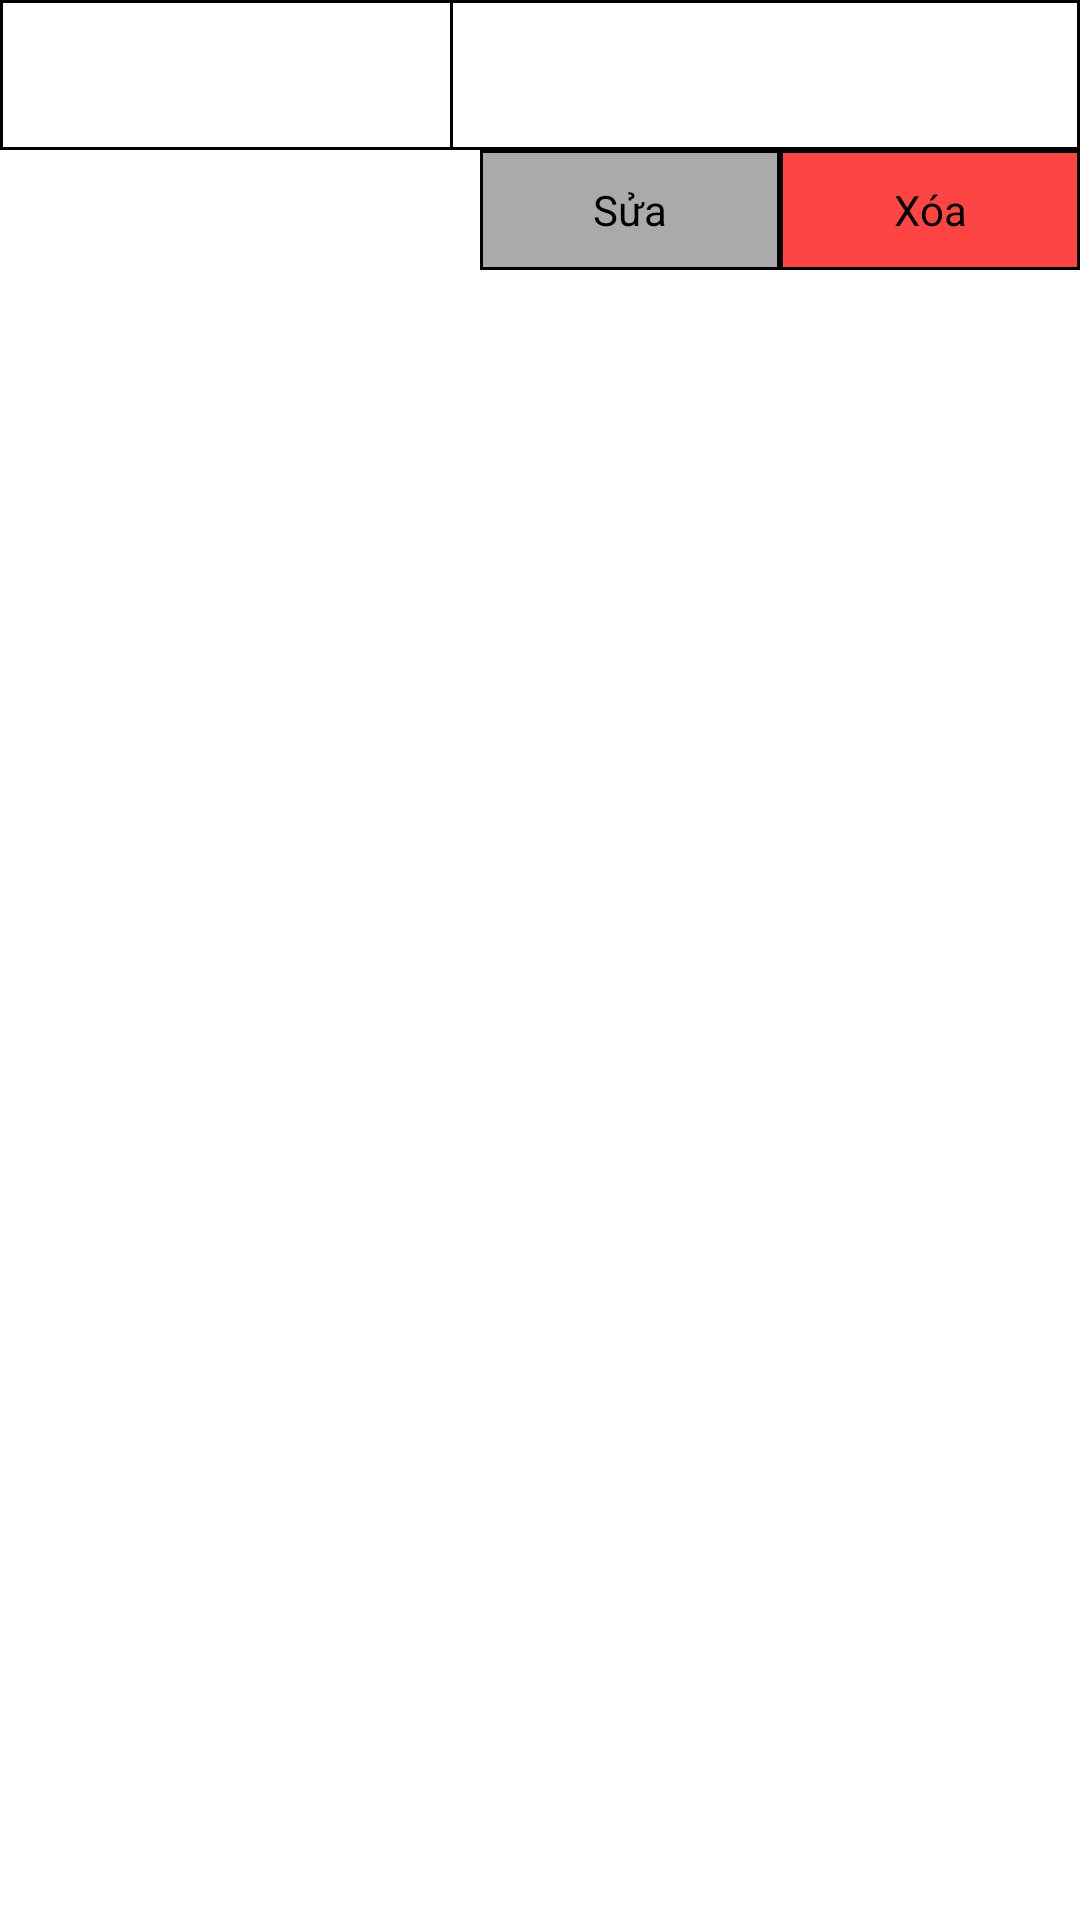

This screen was rendered from an Android layout file. Write that file and the resources it references.
<!-- AndroidManifest.xml: application theme AppTheme -->
<!-- res/layout/layout_item_district.xml -->
<?xml version="1.0" encoding="utf-8"?>
<LinearLayout xmlns:android="http://schemas.android.com/apk/res/android"
    android:layout_width="match_parent"
    android:layout_height="wrap_content"
    android:layout_margin="4dp"
    android:orientation="vertical">

    <LinearLayout
        android:layout_width="match_parent"
        android:layout_height="50dp"
        android:background="@drawable/bg_item_district"
        android:gravity="center_vertical"
        android:orientation="horizontal">

        <TextView
            android:id="@+id/tv_code_district"
            android:layout_width="150dp"
            android:layout_height="wrap_content"
            android:gravity="center"
            android:textColor="@color/colorBlack"
            android:textSize="@dimen/text_size_14" />

        <View
            android:layout_width="1dp"
            android:layout_height="match_parent"
            android:background="@color/colorBlack" />

        <TextView
            android:id="@+id/tv_name_district"
            android:layout_width="match_parent"
            android:layout_height="wrap_content"
            android:gravity="center"
            android:textColor="@color/colorBlack"
            android:textSize="@dimen/text_size_14" />

    </LinearLayout>
    <LinearLayout
        android:id="@+id/layout_district_edit"
        android:layout_width="200dp"
        android:layout_height="40dp"
        android:weightSum="2"
        android:layout_gravity="right"
        android:orientation="horizontal">

        <TextView
            android:layout_weight="1"
            android:id="@+id/tv_edit_province"
            android:layout_width="0dp"
            android:layout_height="match_parent"
            android:gravity="center"
            android:text="Sửa"
            android:background="@drawable/bg_item_district_edit"
            android:textColor="@color/colorBlack"
            android:textSize="@dimen/text_size_14" />






        <TextView
            android:layout_weight="1"
            android:id="@+id/tv_delete_province"
            android:layout_width="0dp"
            android:layout_height="match_parent"
            android:gravity="center"
            android:text="Xóa"
            android:background="@drawable/bg_item_district_delete"
            android:textColor="@color/colorBlack"
            android:textSize="@dimen/text_size_14" />

    </LinearLayout>


</LinearLayout>
<!-- resources referenced by this layout -->
<resources>
  <color name="colorBlack">#000000</color>
  <dimen name="text_size_14">14sp</dimen>
  <!-- drawable bg_item_district (drawable) -->
  <?xml version="1.0" encoding="utf-8"?>
  <shape xmlns:android="http://schemas.android.com/apk/res/android"
      android:shape="rectangle">
  
      <stroke android:width="1dp"
          android:color="#000"/>
  
  </shape>
  <!-- drawable bg_item_district_delete (drawable) -->
  <?xml version="1.0" encoding="utf-8"?>
  <shape xmlns:android="http://schemas.android.com/apk/res/android"
      android:shape="rectangle">
  
      <stroke android:width="1dp"
          android:color="#000"/>
      <solid android:color="@android:color/holo_red_light"/>
  
  </shape>
  <!-- drawable bg_item_district_edit (drawable) -->
  <?xml version="1.0" encoding="utf-8"?>
  <shape xmlns:android="http://schemas.android.com/apk/res/android"
      android:shape="rectangle">
  
      <stroke android:width="1dp"
          android:color="#000"/>
      <solid android:color="@android:color/darker_gray"/>
  
  </shape>
  <style name="AppTheme" parent="Theme.MaterialComponents.DayNight.NoActionBar">
          
          <item name="colorPrimary">@color/colorPrimary</item>
          <item name="colorPrimaryDark">@color/colorPrimary</item>
          <item name="colorAccent">@color/colorPrimaryDark</item>
          <item name="statusBarBackground">@color/colorPrimary</item>
  
      </style>
  <color name="colorPrimary">#2196F3</color>
  <color name="colorPrimaryDark">#3F51B5</color>
</resources>
